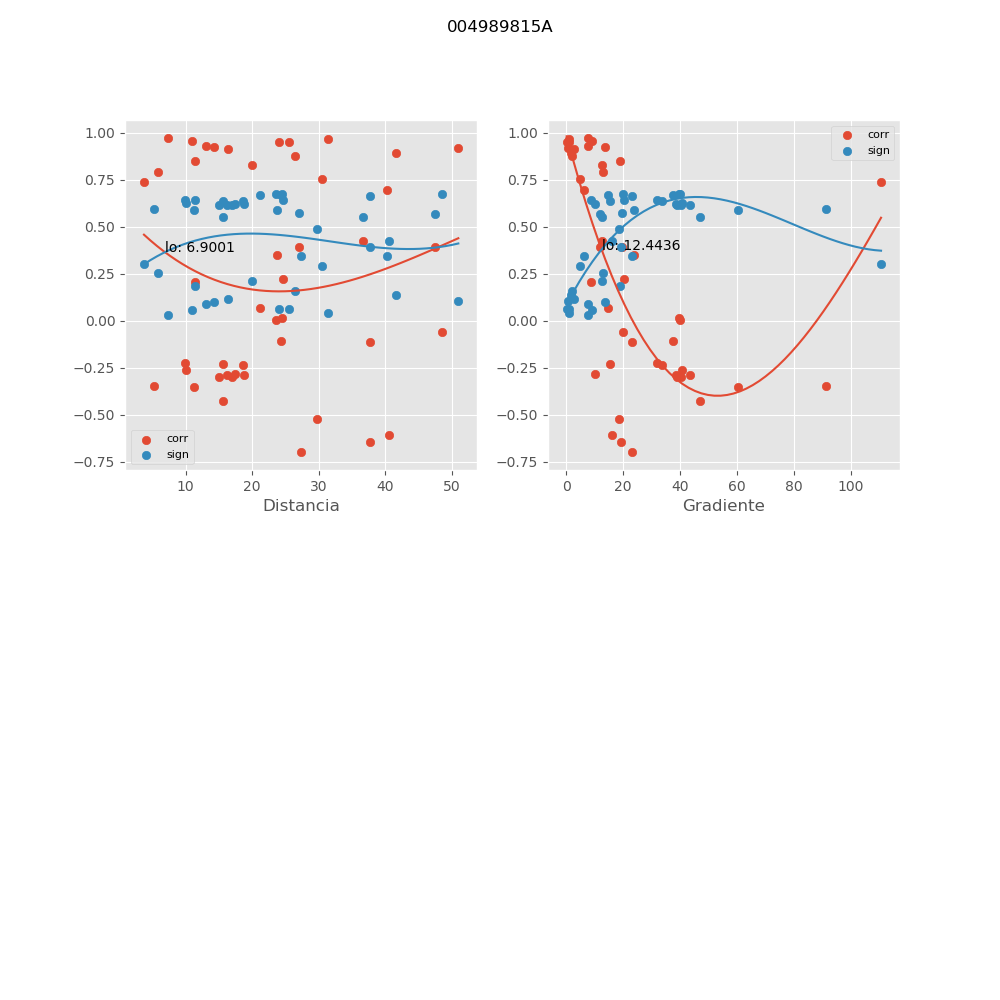

The file beside this chart, header and first rows:
, mx_co, mx_di, mx_gr, mx_si
0, 0.9544, 10.94, 8.97, 0.06013
1, 0.3953, 47.55, 11.7, 0.5691
2, 0.8758, 26.44, 1.982, 0.1572
3, 0.6973, 40.29, 6.107, 0.3465
4, 0.9199, 50.97, 0.532, 0.1037
5, 0.9532, 24.05, 0.1536, 0.06163
6, -0.05962, 48.57, 19.99, 0.6721
7, -0.606, 40.58, 16.16, 0.4268
8, -0.6447, 37.67, 19.42, 0.3941
9, 0.4271, 36.63, 12.51, 0.5514
10, 0.9112, 16.33, 2.802, 0.1144
11, 0.752, 30.52, 4.848, 0.293
12, 0.8926, 41.66, 1.705, 0.1372
13, 0.9307, 13.12, 7.764, 0.09026
14, -0.112, 37.63, 23.19, 0.666
15, -0.524, 29.81, 18.71, 0.4893
16, -0.6994, 27.33, 23.18, 0.3445
17, 0.225, 24.65, 20.45, 0.6403
18, 0.06809, 21.14, 14.68, 0.6714
19, 0.3902, 26.98, 19.62, 0.5718
20, 0.3527, 23.67, 23.66, 0.5906
21, 0.7402, 3.742, 110.7, 0.3049
22, 0.2087, 11.45, 8.688, 0.6451
23, -0.283, 17.36, 10.09, 0.6205
24, 0.9239, 14.21, 13.63, 0.0988
25, 0.9508, 25.5, 0.991, 0.06471
26, 0.9746, 7.326, 7.655, 0.03384
27, -0.105, 24.38, 37.67, 0.6671
28, -0.2976, 15.01, 40.2, 0.6148
29, -0.3533, 11.26, 60.33, 0.5903
30, 0.8497, 11.48, 19.07, 0.1875
31, 0.8294, 19.92, 12.54, 0.2105
32, -0.2876, 18.75, 38.64, 0.6187
33, -0.2617, 10.1, 40.58, 0.6283
34, -0.3441, 5.312, 91.39, 0.5946
35, 0.9687, 31.39, 0.9815, 0.0416
36, 0.003468, 23.56, 40.04, 0.6745
37, -0.2353, 18.69, 33.65, 0.6372
38, -0.2892, 16.2, 43.47, 0.6181
39, 0.01772, 24.52, 39.73, 0.6743
40, -0.2966, 16.97, 38.88, 0.6151
41, -0.4237, 15.6, 47.12, 0.5534
42, -0.2253, 9.915, 31.75, 0.6402
43, -0.2302, 15.67, 15.26, 0.6387
44, 0.7896, 5.91, 12.8, 0.254
